Run: headless pygame with SDL's dummy video driver; simulated clock (each Clock.tick advances the game by its frame time, no real sleeping); random seed 0; keys injected as events and as key.get_pressed() state; no mouse input.
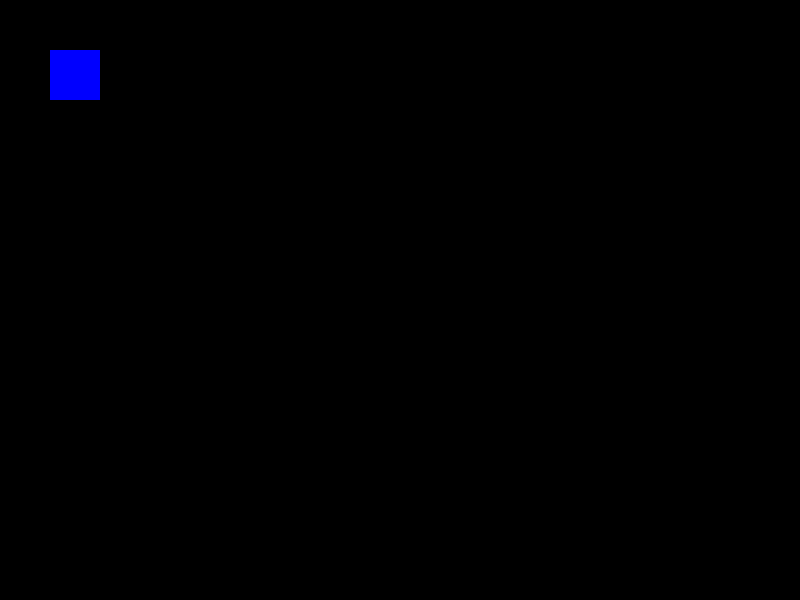
Frame 1 of 4 · flips 1–60 · no input
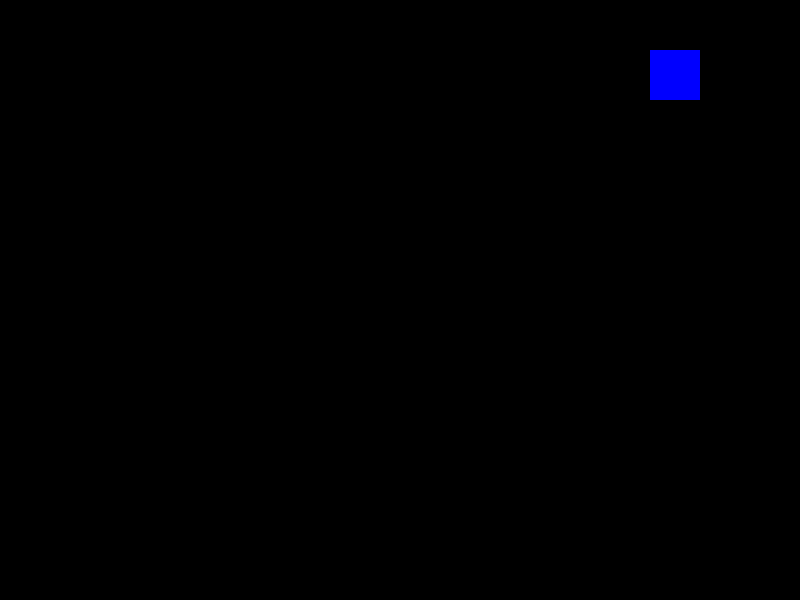
Frame 2 of 4 · flips 61–180 · tapped SPACE, RETURN · held RIGHT (→), D
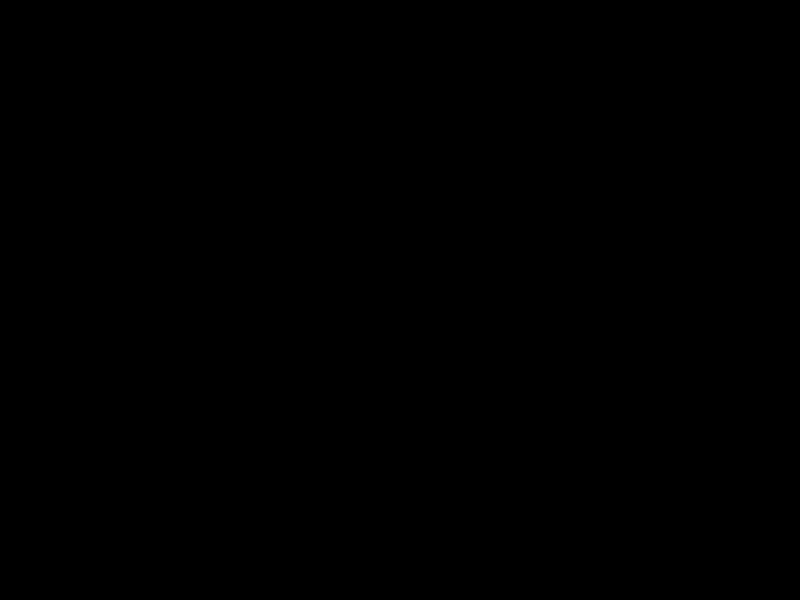
Frame 3 of 4 · flips 181–300 · held DOWN (↓), S
Frame 4 of 4 · flips 301–420 · held LEFT (←), A, UP (↑), W · screen same as frame 1, image omitted

The pygame program that drew these frames:

import pygame

pygame.init()

class Game:
    def __init__(self):
        self.screen = pygame.display.set_mode((800, 600))
        pygame.display.set_caption("Bomberman Game")
        self.clock = pygame.time.Clock()
        self.player = Player(50, 50, 5)  # 플레이어 초기 위치와 속도 설정
        self.bombs = []  # 게임에서 관리할 폭탄 리스트
        self.running = True

    def start(self):
        while self.running:
            for event in pygame.event.get():
                if event.type == pygame.QUIT:
                    self.running = False

            self.handle_key_input()  # 키 입력 처리 메서드 호출
            self.update()
            self.update_bombs()  # 폭탄 상태 업데이트
            pygame.display.flip()
            self.clock.tick(60)

    def handle_key_input(self):
        """키 입력을 처리하는 메서드"""
        keys = pygame.key.get_pressed()

        # 플레이어 이동 처리
        if keys[pygame.K_LEFT]:
            self.player.move('left')
        if keys[pygame.K_RIGHT]:
            self.player.move('right')
        if keys[pygame.K_UP]:
            self.player.move('up')
        if keys[pygame.K_DOWN]:
            self.player.move('down')

        # 스페이스바로 폭탄 설치
        if keys[pygame.K_SPACE]:
            self.player.place_bomb(self.bombs)

    def update(self):
        """게임 상태를 업데이트하고 화면에 그립니다."""
        self.screen.fill((0, 0, 0))  # 화면 초기화 (검정색 배경)
        self.screen.blit(self.player.image, (self.player.x, self.player.y))  # 플레이어 그리기

        # 폭탄 그리기 및 타이머 표시
        for bomb in self.bombs:
            bomb.draw(self.screen)  # 폭탄과 타이머 그리기

    def update_bombs(self):
        """폭탄 상태를 업데이트하고 폭발 여부를 확인합니다."""
        for bomb in self.bombs[:]:  # 원본 리스트를 복사하여 반복
            bomb.update()  # 폭탄 상태 업데이트
            if bomb.timer <= 0:  # 타이머가 0 이하일 때 폭발
                bomb.explode()  # 폭발 처리
                self.bombs.remove(bomb)  # 폭탄 리스트에서 제거

    def quit(self):
        pygame.quit()

class Player:
    def __init__(self, x, y, speed):
        self.x = x  # 플레이어의 x 좌표
        self.y = y  # 플레이어의 y 좌표
        self.lives = 3  # 플레이어의 생명
        self.speed = speed  # 플레이어의 이동 속도
        self.image = pygame.Surface((50, 50))
        self.image.fill((0, 0, 255))  # 생성한 Surface(플레이어)를 파란색으로 채움
        self.bombs_count = 1  # 플레이어가 설치할 수 있는 폭탄 개수

    def move(self, direction):
        match direction:
            case 'left':
                self.x -= self.speed
            case 'right':
                self.x += self.speed
            case 'up':
                self.y -= self.speed
            case 'down':
                self.y += self.speed
            case _:
                pass

    def place_bomb(self, bombs):
        if len(bombs) < self.bombs_count:  # 설치할 수 있는 폭탄 개수 제한
            bomb = Bomb(self.x, self.y, timer=3)  # 3초 타이머로 폭탄 생성
            bombs.append(bomb)
            print(f"Bomb placed at ({self.x}, {self.y})")  # 콘솔에 폭탄 설치 위치 출력

class Bomb:  # 폭탄 클래스 시작
    def __init__(self, x, y, timer):
        self.x = x
        self.y = y
        self.timer = timer  # 폭탄 타이머 (초)
        self.image = pygame.Surface((30, 30))
        self.image.fill((255, 0, 0))  # 빨간색 폭탄
        self.font = pygame.font.Font(None, 36)  # 폰트 설정

    def update(self):
        if self.timer > 0:
            self.timer -= 1 / 60  # 프레임마다 1/60초 감소

    def explode(self):
        print(f"Bomb at ({self.x}, {self.y}) exploded!")  # 폭발 위치를 화면에 출력
        # 여기에 폭발 효과 추후 추가 가능

    def draw(self, screen):
        # 폭탄 그리기
        screen.blit(self.image, (self.x, self.y))

        # 타이머 텍스트
        if self.timer > 0:
            timer_text = self.font.render(str(int(self.timer)), True, (255, 255, 255))  # 흰색 텍스트
            text_rect = timer_text.get_rect(center=(self.x + 15, self.y + 15))  # 폭탄 중앙에 텍스트 위치
            screen.blit(timer_text, text_rect)  # 화면에 타이머 텍스트 그리기

class Wall:
    def __init__(self, x, y, destructible):
        self.x = x
        self.y = y
        self.destructible = destructible

class Item:
    def __init__(self, x, y, type):
        self.x = x
        self.y = y
        self.type = type

    def apply_effect(self, player):
        # 아이템 효과 적용
        pass

class Board:
    def __init__(self, width, height):
        self.width = width
        self.height = height
        self.grid = [[None for _ in range(width)] for _ in range(height)]

    def place_element(self, element, x, y):
        # 보드에 요소 배치
        pass

    def remove_element(self, x, y):
        # 보드에서 요소 제거
        pass

class Explosion:
    def __init__(self, x, y, radius):
        self.x = x
        self.y = y
        self.radius = radius

    def affect_elements(self):
        # 폭발 효과 처리
        pass

class Enemy:
    def __init__(self, x, y):
        self.x = x
        self.y = y

    def move(self):
        # 적 이동 처리
        pass

    def die(self):
        # 적 사망 처리
        pass

# 게임 실행
game = Game()
game.start()
game.quit()
